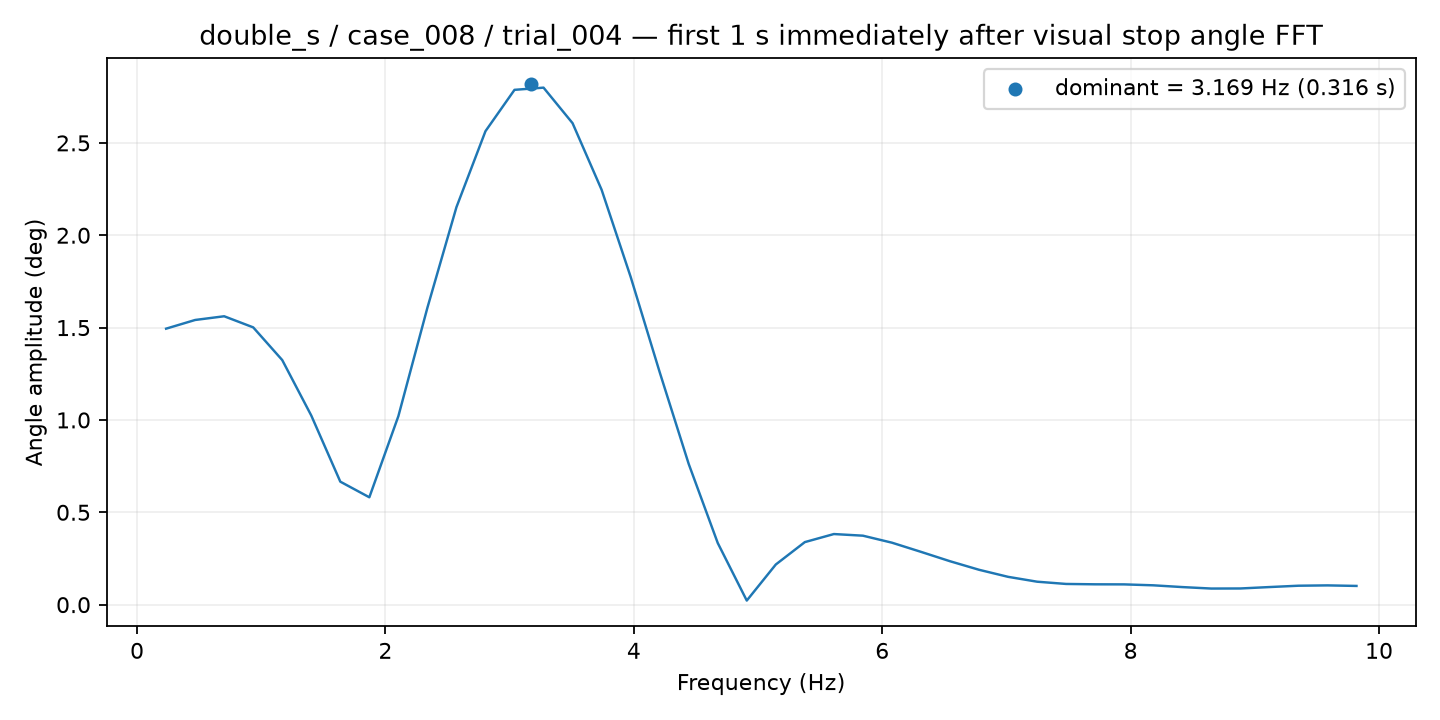

The file beside this chart, header and first rows:
frequency_hz, amplitude_deg
0.2338, 1.494
0.4675, 1.541
0.7013, 1.561
0.9351, 1.501
1.169, 1.324
1.403, 1.024
1.636, 0.6659
1.87, 0.5812
2.104, 1.021
2.338, 1.608
2.571, 2.152
2.805, 2.563
3.039, 2.787
3.273, 2.799
3.507, 2.607
3.74, 2.246
3.974, 1.775
4.208, 1.259
4.442, 0.7618
4.675, 0.3339
4.909, 0.02215
5.143, 0.2175
5.377, 0.3387
5.61, 0.3823
5.844, 0.3734
6.078, 0.3355
6.312, 0.2859
6.546, 0.2351
6.779, 0.1888
7.013, 0.1506
7.247, 0.1243
7.481, 0.1121
7.714, 0.1101
7.948, 0.1098
8.182, 0.1047
8.416, 0.09519
8.65, 0.08719
8.883, 0.08762
9.117, 0.09527
9.351, 0.1025
9.585, 0.1043
9.818, 0.1014
